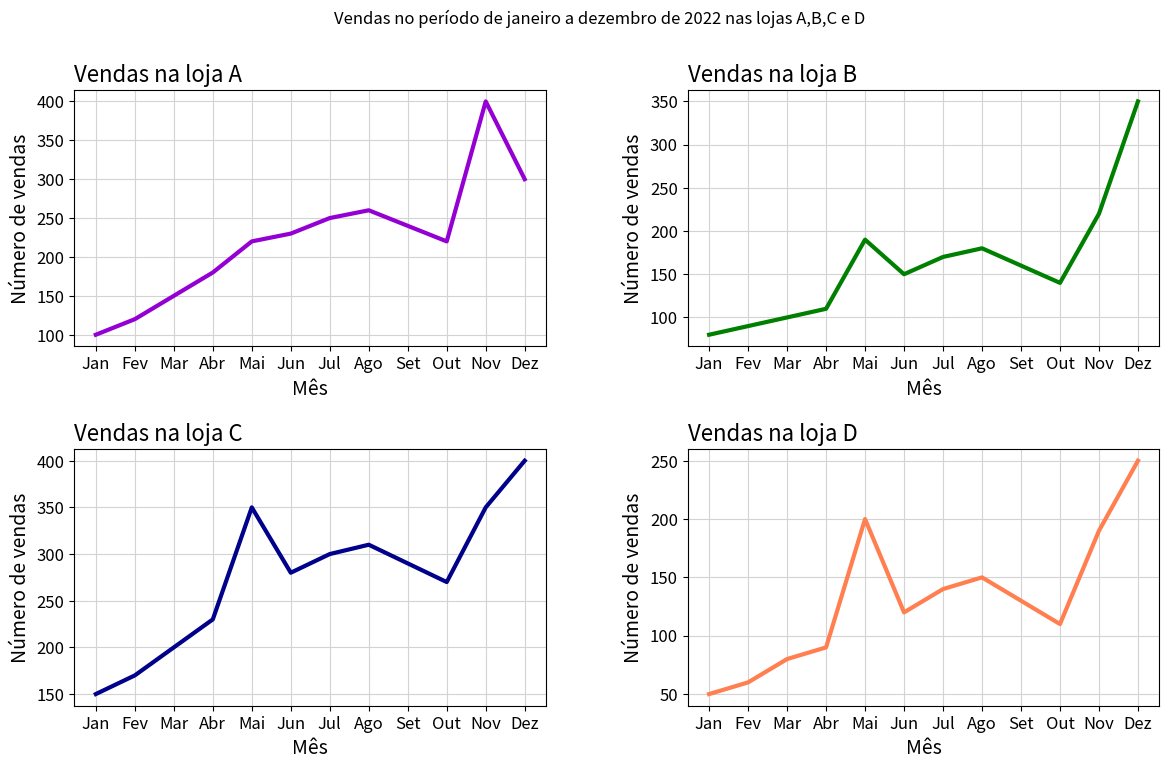

Here is the Python script that generated this plot:
"""Mais uma etapa de desafio se inicia! Aproveite a oportunidade proposta e mergulhe nas possibilidades. Na aula anterior, 
você teve o desafio de criar uma figura com subplots que apresentam a variação no número de vendas em quatro diferentes lojas ao longo de um ano. 
Agora é o momento de elevar essa figura a um novo patamar! É a hora de personalizá-la! Nesta segunda parte do desafio, 
você deve explorar as opções de customização dos subplots para deixar a figura mais clara e atraente para a gerência da empresa.

Algumas ideias de customização que você pode explorar são:

Alterar a posição dos títulos dos subplots para esquerda.
Aumentar o tamanho da fonte do título geral da figura para destacá-lo.
Aumentar o tamanho dos títulos e rótulos dos eixos dos subplots.
Deixar as linhas com a espessura maior.
Alterar a cor das linhas de cada loja para diferenciá-las ainda mais.
Fique à vontade para testar mais customizações!

E mais uma dica: você pode reduzir o tamanho do código utilizando o comando for i, ax in enumerate(axs.flat): 
que permite um loop iterando sobre todos os subplots da figura. 
Dentro desse loop você pode passar as funções plot, set_title, set_xlabel, set_ylabel e etc…"""
import pandas as pd
import matplotlib.pyplot as plt

import pandas as pd
import matplotlib.pyplot as plt

lojas = ['A', 'B', 'C', 'D']

vendas_2022 = {
    'Jan': [100, 80, 150, 50],
    'Fev': [120, 90, 170, 60],
    'Mar': [150, 100, 200, 80],
    'Abr': [180, 110, 230, 90],
    'Mai': [220, 190, 350, 200],
    'Jun': [230, 150, 280, 120],
    'Jul': [250, 170, 300, 140],
    'Ago': [260, 180, 310, 150],
    'Set': [240, 160, 290, 130],
    'Out': [220, 140, 270, 110],
    'Nov': [400, 220, 350, 190],
    'Dez': [300, 350, 400, 250]
}

df = pd.DataFrame(vendas_2022, index=lojas)

print(df)

fig, axs = plt.subplots(2,2, figsize=(14,8))
fig.suptitle('Vendas no período de janeiro a dezembro de 2022 nas lojas A,B,C e D')
plt.subplots_adjust(wspace=0.3, hspace=0.4)


cores = ['darkviolet', 'green', 'darkblue', 'coral']

for i, ax in enumerate(axs.flat):
    ax.plot(df.loc[df.index[i]], color=cores[i], lw=3)
    ax.set_title(f'Vendas na loja {df.index[i]}', loc='left', fontsize=16)
    ax.set_xlabel('Mês', fontsize=14)
    ax.set_ylabel('Número de vendas', fontsize=14)
    ax.tick_params(labelsize=12)
    ax.grid(color='lightgrey')

plt.show()